Dataset: assets (GitHub, DejaArrow/HONC_v1.1_Convo). Classes: no stitch, stitch.

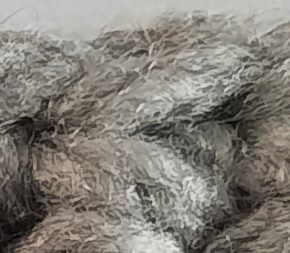
Label: stitch

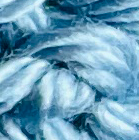
Label: no stitch

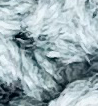
Label: no stitch

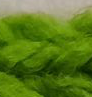
Label: stitch

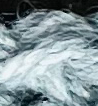
Label: stitch

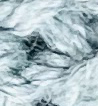
Label: no stitch
